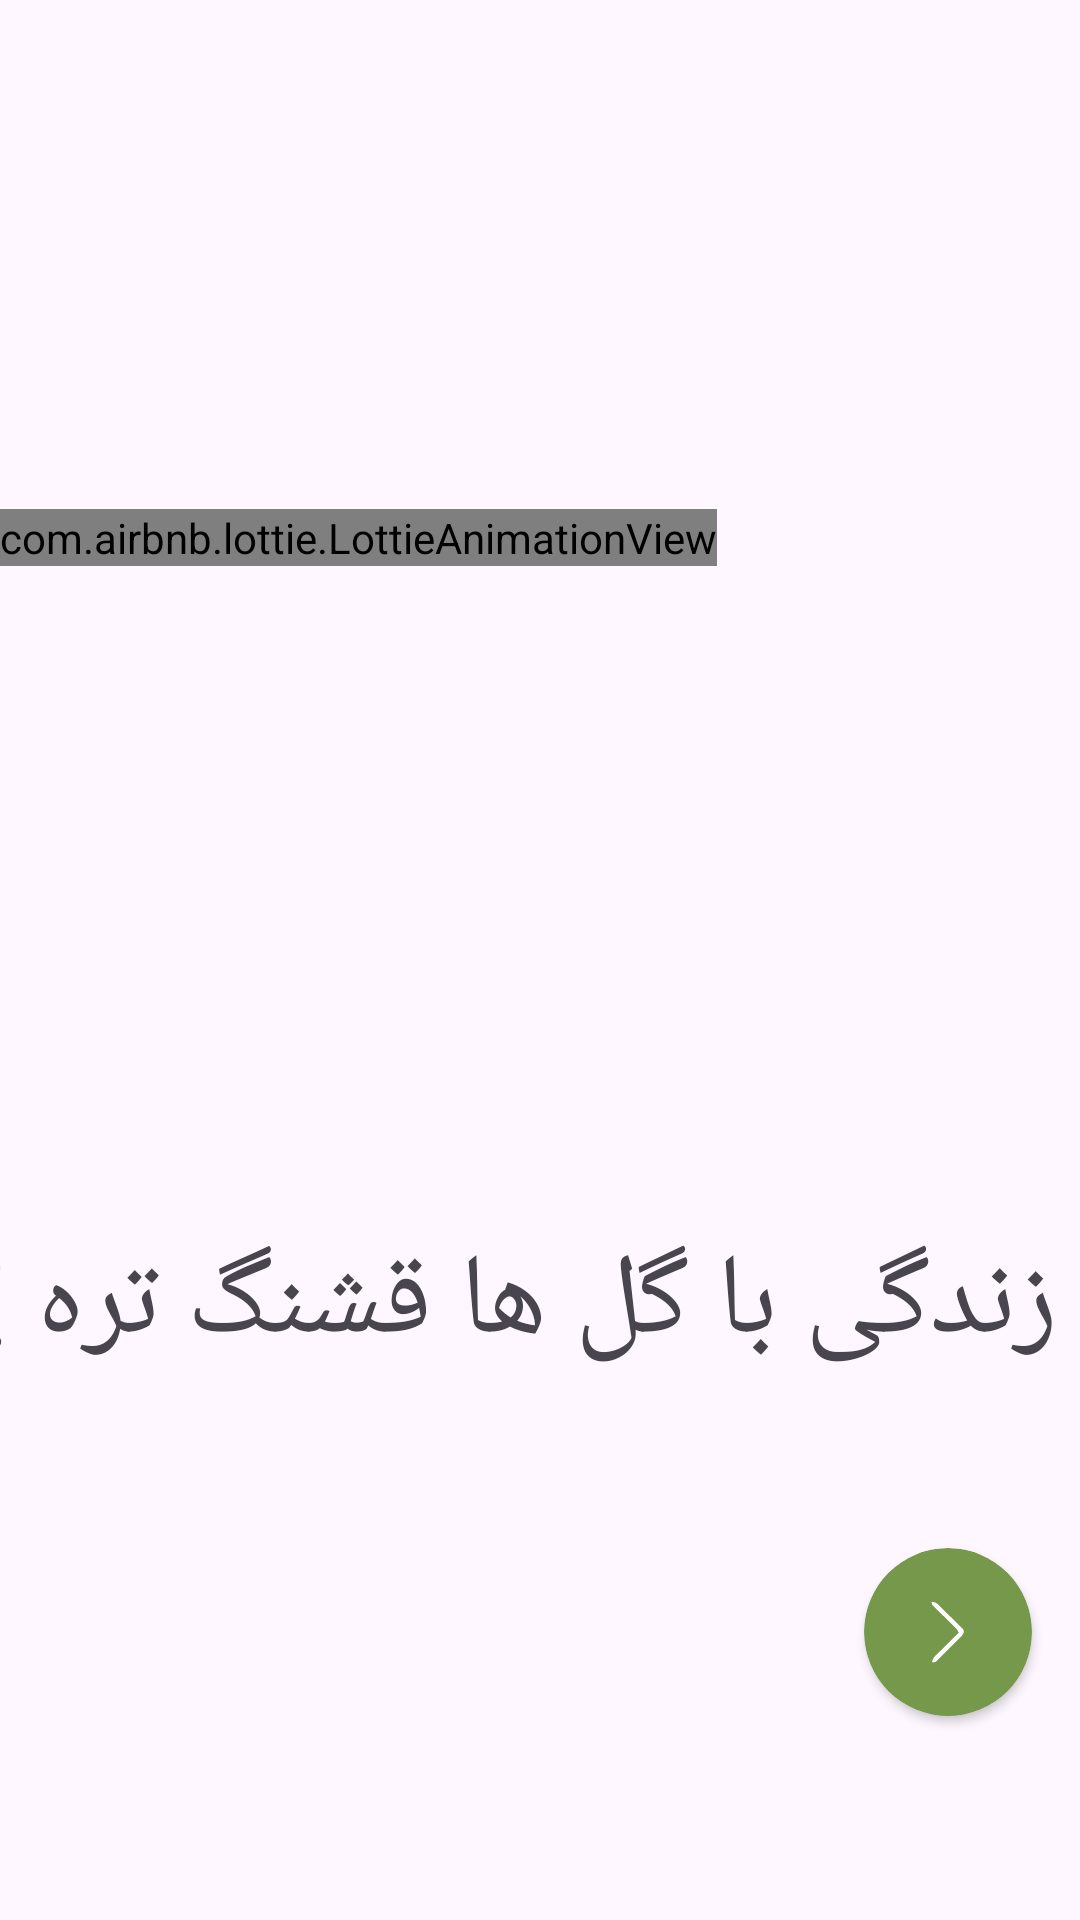

The Android layout XML behind this screen, and the referenced resources:
<!-- AndroidManifest.xml: application theme Theme.PlantsApp -->
<!-- res/layout/fragment_intro.xml -->
<?xml version="1.0" encoding="utf-8"?>
<androidx.constraintlayout.widget.ConstraintLayout xmlns:android="http://schemas.android.com/apk/res/android"
    xmlns:app="http://schemas.android.com/apk/res-auto"
    android:id="@+id/constraint_parent"
    android:layout_width="match_parent"
    android:layout_height="match_parent">

    <RelativeLayout
        android:layout_marginBottom="50dp"
        android:layout_width="match_parent"
        android:layout_height="wrap_content"
        app:layout_constraintBottom_toTopOf="@+id/tv_title"
        app:layout_constraintEnd_toEndOf="parent"
        app:layout_constraintStart_toStartOf="parent"
        app:layout_constraintTop_toTopOf="parent">

        <com.airbnb.lottie.LottieAnimationView
            android:id="@+id/img_lottie"
            android:layout_width="wrap_content"
            android:layout_height="wrap_content"
            app:layout_constraintEnd_toEndOf="parent"
            app:layout_constraintStart_toStartOf="parent"
            app:layout_constraintTop_toTopOf="parent"
            app:lottie_autoPlay="true"
            app:lottie_loop="true"
            app:lottie_rawRes="@raw/lottie_animation" />
    </RelativeLayout>


    <TextView
        android:id="@+id/tv_title"
        android:layout_width="wrap_content"
        android:layout_height="wrap_content"
        android:layout_marginEnd="8dp"
        android:layout_marginBottom="56dp"
        android:text="زندگی با گل ها قشنگ تره !"
        android:textSize="38sp"
        app:layout_constraintBottom_toTopOf="@+id/card_view_next"
        app:layout_constraintEnd_toEndOf="parent" />

    <androidx.cardview.widget.CardView
        android:id="@+id/card_view_next"
        android:layout_width="wrap_content"
        android:layout_height="wrap_content"
        android:layout_marginEnd="16dp"
        android:layout_marginBottom="68dp"
        app:cardBackgroundColor="@color/main"
        app:cardCornerRadius="56dp"
        app:layout_constraintBottom_toBottomOf="parent"
        app:layout_constraintEnd_toEndOf="parent">

        <LinearLayout
            android:id="@+id/linear_image_next"
            android:layout_width="wrap_content"
            android:layout_height="wrap_content"
            android:layout_gravity="end"
            android:gravity="center">

            <TextView
                android:id="@+id/tv_card_next"
                android:layout_width="wrap_content"
                android:layout_height="wrap_content"
                android:layout_margin="8dp"
                android:maxLines="1"
                android:text="بزن بریم !"
                android:textColor="@color/white"
                android:textSize="24sp"
                android:visibility="gone" />

            <ImageView
                android:id="@+id/img_next"
                android:layout_width="56dp"
                android:layout_height="56dp"
                android:padding="16dp"
                android:src="@drawable/forward_arrow"
                app:tint="@color/white" />
        </LinearLayout>
    </androidx.cardview.widget.CardView>

    <androidx.cardview.widget.CardView
        android:id="@+id/card_view_back"
        android:layout_width="56dp"
        android:layout_height="56dp"
        android:layout_marginStart="16dp"
        android:layout_marginEnd="16dp"
        android:visibility="gone"
        app:cardBackgroundColor="@color/main"
        app:cardCornerRadius="56dp"
        app:layout_constraintBottom_toBottomOf="@+id/card_view_next"
        app:layout_constraintStart_toStartOf="parent"
        app:layout_constraintTop_toTopOf="@+id/card_view_next">

        <LinearLayout
            android:id="@+id/linear_image_back"
            android:layout_width="match_parent"
            android:layout_height="match_parent"
            android:gravity="center">

            <ImageView
                android:id="@+id/img_back"
                android:layout_width="wrap_content"
                android:layout_height="wrap_content"
                android:padding="16dp"
                android:src="@drawable/icons8_backward_100"
                app:tint="@color/white" />

        </LinearLayout>
    </androidx.cardview.widget.CardView>

</androidx.constraintlayout.widget.ConstraintLayout>
<!-- resources referenced by this layout -->
<resources>
  <color name="main">#76984B</color>
  <color name="white">#FFFFFFFF</color>
  <!-- drawable forward_arrow (drawable) -->
  <vector xmlns:android="http://schemas.android.com/apk/res/android"
      android:width="100dp"
      android:height="100dp"
      android:autoMirrored="true"
      android:viewportWidth="100"
      android:viewportHeight="100">
    <path
        android:pathData="M28,8C32.2,8.39 34.2,9.69 37.16,12.61C37.95,13.38 38.73,14.14 39.54,14.93C40.37,15.76 41.2,16.6 42.05,17.45C42.92,18.31 43.78,19.16 44.66,20.04C46.48,21.84 48.29,23.65 50.09,25.46C52.87,28.24 55.67,31 58.47,33.75C60.23,35.5 61.99,37.26 63.74,39.02C64.58,39.84 65.43,40.66 66.3,41.51C67.06,42.29 67.82,43.07 68.61,43.87C69.29,44.55 69.97,45.23 70.67,45.92C72,48 72,48 71.94,50.5C70.84,53.42 69.57,54.94 67.37,57.15C66.6,57.93 65.83,58.71 65.04,59.51C64.21,60.34 63.37,61.17 62.51,62.02C61.66,62.88 60.8,63.74 59.92,64.62C58.11,66.43 56.3,68.24 54.48,70.04C51.69,72.81 48.93,75.59 46.17,78.38C44.41,80.14 42.65,81.89 40.89,83.64C40.06,84.48 39.23,85.32 38.37,86.18C37.6,86.95 36.82,87.71 36.02,88.5C35,89.52 35,89.52 33.95,90.55C32,92 32,92 28,92C28.52,87.93 29.51,86 32.42,83.13C33.5,82.05 33.5,82.05 34.6,80.94C35.38,80.18 36.17,79.42 36.97,78.64C37.77,77.84 38.57,77.05 39.39,76.24C41.94,73.71 44.5,71.2 47.06,68.69C48.79,66.98 50.52,65.27 52.25,63.55C56.49,59.36 60.74,55.17 65,51C63.61,47.87 62.01,45.77 59.58,43.38C58.53,42.34 58.53,42.34 57.46,41.29C56.33,40.18 56.33,40.18 55.18,39.06C54.41,38.29 53.64,37.53 52.85,36.74C50.38,34.3 47.91,31.87 45.44,29.44C42.18,26.23 38.93,23.02 35.68,19.81C34.93,19.07 34.18,18.33 33.4,17.57C32.7,16.89 32.01,16.2 31.29,15.49C30.68,14.89 30.07,14.28 29.44,13.66C28,12 28,12 27,9C27.33,8.67 27.66,8.34 28,8Z"
        android:fillColor="#000000"/>
  </vector>
  <!-- drawable icons8_backward_100 (drawable) -->
  <vector xmlns:android="http://schemas.android.com/apk/res/android"
      android:width="100dp"
      android:height="100dp"
      android:autoMirrored="true"
      android:viewportWidth="100"
      android:viewportHeight="100">
    <path
        android:pathData="M72,8C71.48,12.07 70.49,14 67.58,16.87C66.86,17.59 66.14,18.31 65.4,19.06C64.62,19.82 63.83,20.58 63.03,21.36C61.83,22.55 61.83,22.55 60.61,23.76C58.06,26.29 55.5,28.8 52.94,31.31C51.21,33.02 49.48,34.73 47.75,36.45C43.51,40.64 39.26,44.83 35,49C36.39,52.13 37.99,54.23 40.42,56.62C41.12,57.31 41.82,58 42.54,58.71C43.29,59.45 44.04,60.18 44.82,60.94C45.59,61.71 46.36,62.47 47.15,63.26C49.62,65.7 52.09,68.13 54.56,70.56C57.82,73.77 61.07,76.98 64.32,80.19C65.07,80.93 65.82,81.67 66.6,82.43C67.64,83.46 67.64,83.46 68.71,84.51C69.32,85.11 69.93,85.72 70.56,86.34C72,88 72,88 73,91C70.77,91.72 70.77,91.72 68,92C65.87,90.64 65.87,90.64 63.74,88.52C62.94,87.74 62.14,86.95 61.31,86.14C60.46,85.28 59.6,84.41 58.73,83.52C57.84,82.65 56.96,81.77 56.05,80.86C54.19,79 52.33,77.14 50.48,75.26C48.11,72.86 45.71,70.48 43.3,68.11C41.01,65.84 38.75,63.56 36.48,61.27C35.61,60.42 34.75,59.57 33.86,58.69C33.07,57.89 32.29,57.08 31.48,56.26C30.43,55.2 30.43,55.2 29.36,54.13C28,52 28,52 28.06,49.49C29.16,46.58 30.44,45.06 32.63,42.85C33.4,42.07 34.17,41.29 34.96,40.49C35.79,39.66 36.63,38.83 37.49,37.98C38.34,37.12 39.2,36.26 40.08,35.38C41.89,33.57 43.7,31.76 45.52,29.96C48.31,27.19 51.07,24.41 53.83,21.62C55.59,19.86 57.35,18.11 59.11,16.36C59.94,15.52 60.77,14.68 61.63,13.82C62.79,12.67 62.79,12.67 63.98,11.5C64.66,10.82 65.34,10.15 66.05,9.45C68,8 68,8 72,8Z"
        android:fillColor="#000000"/>
  </vector>
  <style name="Theme.PlantsApp" parent="Base.Theme.PlantsApp" />
  <style name="Base.Theme.PlantsApp" parent="Theme.Material3.DayNight.NoActionBar">
          
          <item name="colorPrimary">@color/main</item>
      </style>
</resources>
